Photos from the image-classification dataset "garbage_classification" in the GitHub repository vnarvaezt/pytorch_image_classification. Its 4 classes are: carton, metal, plastic, vidrio.

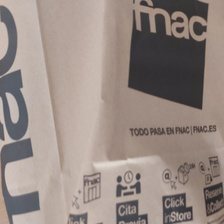
Label: carton

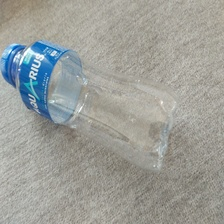
Label: plastic

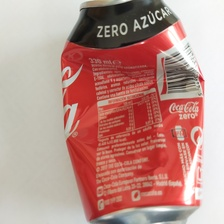
Label: metal

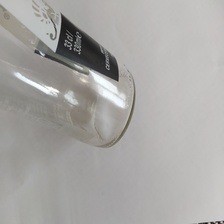
Label: vidrio

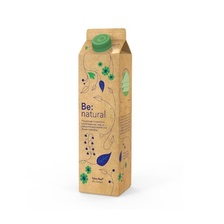
Label: carton

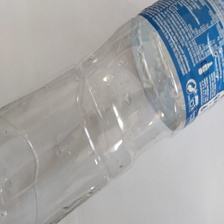
Label: plastic
